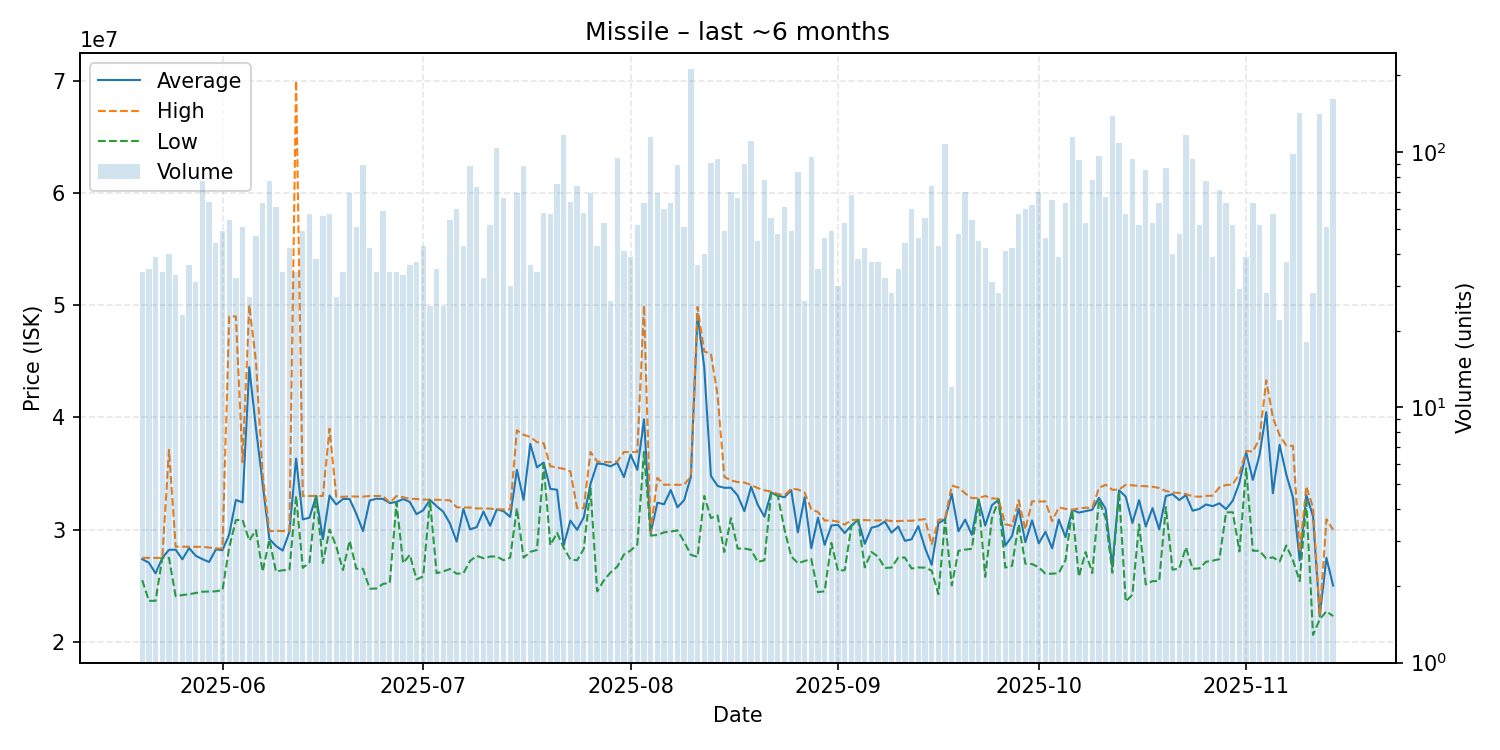

The table this chart was drawn from, first rows:
date, average, highest, lowest, order_count, volume
2025-05-20, 27362647, 27480000, 25490000, 29, 34
2025-05-21, 27036000, 27470000, 23640000, 34, 35
2025-05-22, 26094872, 27470000, 23650000, 26, 39
2025-05-23, 27470000, 27470000, 27470000, 31, 34
2025-05-24, 28187750, 37100000, 27470000, 30, 40
2025-05-25, 28205455, 28470000, 24050000, 31, 33
2025-05-26, 27340870, 28470000, 24160000, 21, 23
2025-05-27, 28345000, 28460000, 24230000, 30, 36
2025-05-28, 27661935, 28460000, 24340000, 29, 31
2025-05-29, 27359481, 28450000, 24460000, 46, 77
2025-05-30, 27104219, 28400000, 24470000, 36, 64
2025-05-31, 28225455, 28310000, 24490000, 43, 44
2025-06-01, 28161837, 28310000, 24610000, 44, 49
2025-06-02, 29560926, 48990000, 28390000, 46, 54
2025-06-03, 32634062, 48990000, 30840000, 32, 32
2025-06-04, 32418235, 36000000, 30850000, 25, 51
2025-06-05, 44470741, 50000000, 29020000, 24, 27
2025-06-06, 39032766, 44980000, 29950000, 31, 47
2025-06-07, 34128095, 34940000, 26250000, 43, 63
2025-06-08, 29155584, 29870000, 29100000, 59, 77
2025-06-09, 28531803, 29870000, 26250000, 42, 61
2025-06-10, 28121765, 29870000, 26370000, 16, 34
2025-06-11, 29783810, 29880000, 26410000, 29, 42
2025-06-12, 36320294, 70000000, 32990000, 29, 34
2025-06-13, 30900408, 32980000, 26580000, 37, 49
2025-06-14, 31057193, 32990000, 27060000, 49, 57
2025-06-15, 32991053, 33000000, 32990000, 34, 38
2025-06-16, 29130357, 32990000, 27010000, 31, 56
2025-06-17, 33031404, 38990000, 30000000, 36, 57
2025-06-18, 32231481, 32940000, 28500000, 27, 27
2025-06-19, 32714412, 32910000, 26390000, 34, 34
2025-06-20, 32722174, 32960000, 29000000, 33, 69
2025-06-21, 31397647, 32940000, 26500000, 43, 51
2025-06-22, 29861236, 32930000, 26490000, 54, 89
2025-06-23, 32586190, 32990000, 24725000, 36, 42
2025-06-24, 32745000, 32990000, 24740000, 32, 34
2025-06-25, 32724915, 32990000, 25155000, 37, 59
2025-06-26, 32355588, 32390000, 25240000, 34, 34
2025-06-27, 32459412, 32980000, 32390000, 33, 34
2025-06-28, 32711818, 32880000, 27000000, 33, 33
2025-06-29, 32462222, 32740000, 27750000, 35, 36
2025-06-30, 31364324, 32720000, 25560000, 31, 37
2025-07-01, 31719767, 32670000, 25820000, 39, 43
2025-07-02, 32642400, 32660000, 32640000, 23, 25
2025-07-03, 32079714, 32650000, 26110000, 30, 35
2025-07-04, 31582400, 32630000, 26260000, 24, 25
2025-07-05, 30537037, 32600000, 26480000, 45, 54
2025-07-06, 28922833, 31985000, 26060000, 40, 60
2025-07-07, 31828372, 31960000, 26100000, 29, 43
2025-07-08, 30013182, 31960000, 27200000, 48, 88
2025-07-09, 30214795, 31880000, 27650000, 51, 73
2025-07-10, 31600312, 31880000, 27440000, 30, 32
2025-07-11, 30336154, 31860000, 27590000, 30, 52
2025-07-12, 31790000, 31810000, 27600000, 69, 104
2025-07-13, 31638030, 31790000, 27260000, 43, 66
2025-07-14, 31122333, 31800000, 27500000, 26, 30
2025-07-15, 35319855, 38850000, 31890000, 40, 69
2025-07-16, 32642045, 38440000, 27490000, 54, 88
2025-07-17, 37633333, 38250000, 28010000, 35, 36
2025-07-18, 35539706, 37790000, 28180000, 30, 34
... 119 more rows
